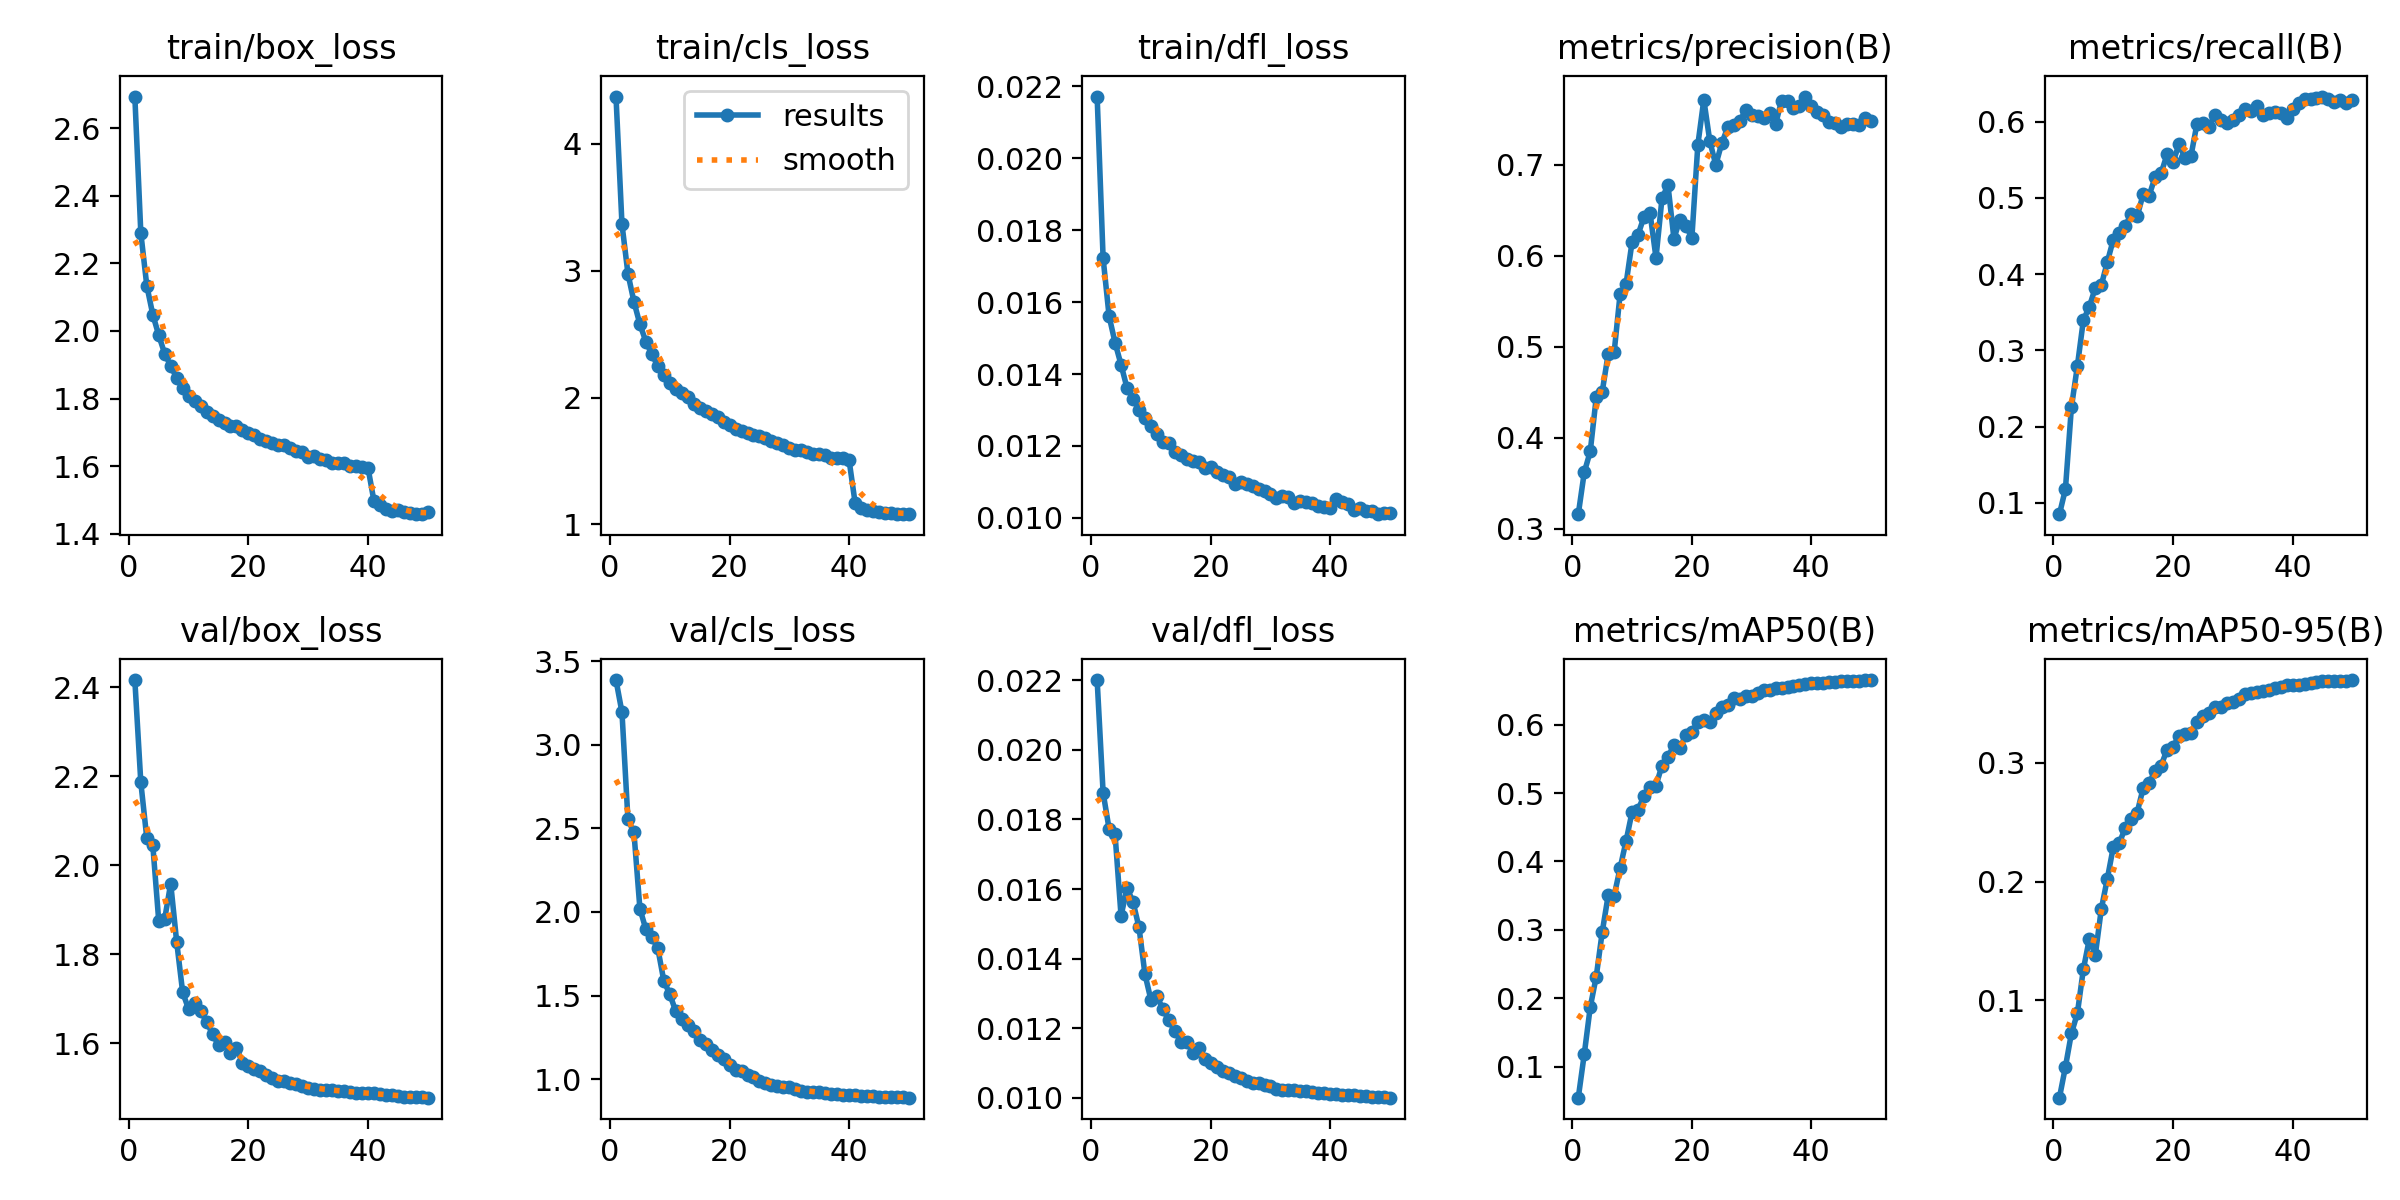

Values plotted in this chart, from the file beside it:
epoch, time, train/box_loss, train/cls_loss, train/dfl_loss, metrics/precision(B), metrics/recall(B), metrics/mAP50(B), metrics/mAP50-95(B), val/box_loss, val/cls_loss, val/dfl_loss, lr/pg0, lr/pg1, lr/pg2
1, 457, 2.693, 4.374, 0.02172, 0.3159, 0.08513, 0.0548, 0.0178, 2.416, 3.387, 0.02201, 0.0001995, 0.0001995, 0.08025
2, 854.6, 2.29, 3.368, 0.01722, 0.3619, 0.1179, 0.1184, 0.04369, 2.186, 3.194, 0.01877, 0.0003991, 0.0003991, 0.06045
3, 1256, 2.134, 2.977, 0.01561, 0.3848, 0.2251, 0.1871, 0.07197, 2.061, 2.554, 0.01773, 0.0005972, 0.0005972, 0.04064
4, 1662, 2.049, 2.757, 0.01487, 0.4442, 0.2794, 0.2315, 0.08887, 2.046, 2.477, 0.01757, 0.0007925, 0.0007925, 0.02084
5, 2062, 1.987, 2.578, 0.01426, 0.4504, 0.3395, 0.2966, 0.126, 1.874, 2.02, 0.01523, 0.000984, 0.000984, 0.001031
6, 2465, 1.932, 2.442, 0.01361, 0.492, 0.3572, 0.3504, 0.1515, 1.88, 1.896, 0.01603, 0.0009758, 0.0009758, 0.0009758
7, 2869, 1.897, 2.34, 0.01331, 0.4939, 0.3821, 0.3501, 0.138, 1.959, 1.849, 0.01563, 0.0009652, 0.0009652, 0.0009652
8, 3268, 1.861, 2.249, 0.01301, 0.5582, 0.3854, 0.3905, 0.1767, 1.828, 1.782, 0.0149, 0.0009529, 0.0009529, 0.0009529
9, 3668, 1.831, 2.179, 0.01278, 0.5694, 0.4155, 0.4302, 0.202, 1.715, 1.588, 0.01355, 0.0009388, 0.0009388, 0.0009388
10, 4067, 1.808, 2.119, 0.01256, 0.6152, 0.4449, 0.4724, 0.2288, 1.676, 1.508, 0.01281, 0.0009229, 0.0009229, 0.0009229
11, 4467, 1.792, 2.071, 0.01233, 0.6231, 0.4533, 0.4755, 0.2325, 1.691, 1.406, 0.01292, 0.0009055, 0.0009055, 0.0009055
12, 4867, 1.777, 2.038, 0.01212, 0.6429, 0.4631, 0.4962, 0.2448, 1.672, 1.36, 0.01254, 0.0008864, 0.0008864, 0.0008864
13, 5270, 1.759, 2.001, 0.01207, 0.6469, 0.4785, 0.5093, 0.2528, 1.649, 1.326, 0.01223, 0.0008658, 0.0008658, 0.0008658
14, 5677, 1.75, 1.951, 0.01183, 0.5977, 0.4758, 0.5109, 0.2582, 1.62, 1.291, 0.01191, 0.0008439, 0.0008439, 0.0008439
15, 6095, 1.737, 1.915, 0.01175, 0.6629, 0.5045, 0.5402, 0.2786, 1.597, 1.235, 0.01161, 0.0008205, 0.0008205, 0.0008205
16, 6484, 1.727, 1.894, 0.01163, 0.6776, 0.503, 0.5524, 0.2831, 1.602, 1.211, 0.01161, 0.000796, 0.000796, 0.000796
17, 6871, 1.718, 1.868, 0.01159, 0.6187, 0.5271, 0.5704, 0.2932, 1.579, 1.173, 0.01129, 0.0007702, 0.0007702, 0.0007702
18, 7274, 1.72, 1.845, 0.01155, 0.6398, 0.532, 0.5653, 0.2976, 1.59, 1.146, 0.01144, 0.0007435, 0.0007435, 0.0007435
19, 7673, 1.708, 1.807, 0.01138, 0.6329, 0.557, 0.5853, 0.3111, 1.556, 1.119, 0.0111, 0.0007158, 0.0007158, 0.0007158
20, 8076, 1.697, 1.785, 0.0114, 0.6196, 0.5468, 0.5895, 0.3134, 1.548, 1.087, 0.011, 0.0006872, 0.0006872, 0.0006872
21, 8477, 1.693, 1.755, 0.01127, 0.722, 0.57, 0.6037, 0.323, 1.542, 1.056, 0.01088, 0.000658, 0.000658, 0.000658
22, 8872, 1.681, 1.74, 0.0112, 0.7715, 0.5524, 0.6071, 0.3246, 1.539, 1.049, 0.01078, 0.0006281, 0.0006281, 0.0006281
23, 9275, 1.674, 1.72, 0.01113, 0.726, 0.5548, 0.6037, 0.3254, 1.53, 1.026, 0.01071, 0.0005978, 0.0005978, 0.0005978
24, 9670, 1.67, 1.702, 0.01093, 0.6998, 0.5969, 0.6175, 0.3347, 1.522, 1.01, 0.01063, 0.000567, 0.000567, 0.000567
25, 10062, 1.662, 1.693, 0.01099, 0.7235, 0.5985, 0.6253, 0.3392, 1.516, 0.9859, 0.01057, 0.0005361, 0.0005361, 0.0005361
26, 10458, 1.664, 1.679, 0.01093, 0.7411, 0.5928, 0.6288, 0.3419, 1.514, 0.976, 0.01049, 0.000505, 0.000505, 0.000505
27, 10851, 1.653, 1.656, 0.01089, 0.7432, 0.6092, 0.6389, 0.3473, 1.51, 0.9632, 0.01043, 0.0004739, 0.0004739, 0.0004739
28, 11249, 1.645, 1.64, 0.01081, 0.7479, 0.6025, 0.637, 0.3473, 1.51, 0.9605, 0.01041, 0.000443, 0.000443, 0.000443
29, 11654, 1.643, 1.629, 0.01074, 0.7599, 0.5977, 0.6422, 0.3502, 1.504, 0.9536, 0.01037, 0.0004122, 0.0004122, 0.0004122
30, 12051, 1.628, 1.606, 0.01066, 0.7549, 0.6021, 0.6417, 0.3516, 1.501, 0.9505, 0.01033, 0.0003819, 0.0003819, 0.0003819
31, 12447, 1.629, 1.589, 0.01055, 0.7539, 0.6084, 0.6462, 0.3537, 1.497, 0.9401, 0.01025, 0.000352, 0.000352, 0.000352
32, 12842, 1.62, 1.586, 0.0106, 0.7519, 0.6166, 0.6506, 0.3578, 1.495, 0.9276, 0.01023, 0.0003228, 0.0003228, 0.0003228
33, 13246, 1.619, 1.569, 0.01058, 0.7574, 0.6139, 0.6505, 0.3586, 1.496, 0.9258, 0.01023, 0.0002942, 0.0002942, 0.0002942
34, 13653, 1.61, 1.554, 0.01041, 0.7445, 0.6204, 0.6531, 0.3598, 1.496, 0.9215, 0.01022, 0.0002665, 0.0002665, 0.0002665
35, 14062, 1.61, 1.555, 0.01048, 0.7702, 0.6089, 0.6539, 0.3609, 1.492, 0.9218, 0.01018, 0.0002398, 0.0002398, 0.0002398
36, 14470, 1.611, 1.544, 0.01043, 0.7698, 0.6107, 0.6552, 0.3618, 1.493, 0.9161, 0.01019, 0.000214, 0.000214, 0.000214
37, 14876, 1.602, 1.523, 0.01042, 0.7627, 0.6121, 0.656, 0.363, 1.491, 0.911, 0.01016, 0.0001895, 0.0001895, 0.0001895
38, 15274, 1.601, 1.527, 0.01033, 0.7647, 0.6109, 0.6573, 0.3643, 1.489, 0.9097, 0.01013, 0.0001661, 0.0001661, 0.0001661
39, 15673, 1.598, 1.523, 0.01029, 0.7749, 0.6043, 0.6588, 0.3654, 1.489, 0.9076, 0.01013, 0.0001442, 0.0001442, 0.0001442
40, 16082, 1.595, 1.504, 0.01027, 0.7643, 0.6164, 0.6604, 0.3657, 1.488, 0.9064, 0.01011, 0.0001236, 0.0001236, 0.0001236
41, 16428, 1.497, 1.17, 0.01052, 0.7584, 0.6238, 0.6612, 0.3661, 1.487, 0.9053, 0.0101, 0.0001045, 0.0001045, 0.0001045
42, 16772, 1.487, 1.131, 0.01045, 0.7544, 0.6295, 0.6615, 0.3665, 1.486, 0.9017, 0.01009, 8.70577e-05, 8.70577e-05, 8.70577e-05
43, 17114, 1.473, 1.112, 0.01037, 0.7467, 0.6297, 0.6622, 0.3672, 1.485, 0.8998, 0.01008, 7.12282e-05, 7.12282e-05, 7.12282e-05
44, 17455, 1.468, 1.103, 0.01023, 0.7461, 0.6312, 0.6627, 0.3679, 1.484, 0.8968, 0.01007, 5.71106e-05, 5.71106e-05, 5.71106e-05
45, 17806, 1.47, 1.097, 0.01026, 0.7419, 0.6328, 0.6635, 0.3687, 1.482, 0.8943, 0.01006, 4.47606e-05, 4.47606e-05, 4.47606e-05
46, 18167, 1.465, 1.088, 0.01018, 0.7445, 0.6296, 0.6635, 0.3688, 1.48, 0.8931, 0.01004, 3.4227e-05, 3.4227e-05, 3.4227e-05
47, 18524, 1.462, 1.089, 0.0102, 0.7446, 0.6252, 0.6632, 0.3688, 1.48, 0.8923, 0.01003, 2.55513e-05, 2.55513e-05, 2.55513e-05
48, 18883, 1.458, 1.086, 0.0101, 0.7441, 0.6279, 0.6642, 0.3691, 1.479, 0.8919, 0.01003, 1.87678e-05, 1.87678e-05, 1.87678e-05
49, 19232, 1.459, 1.08, 0.01013, 0.7517, 0.6243, 0.6648, 0.3692, 1.479, 0.8902, 0.01001, 1.39032e-05, 1.39032e-05, 1.39032e-05
50, 19583, 1.463, 1.081, 0.01014, 0.7484, 0.6279, 0.6651, 0.3699, 1.478, 0.8891, 0.01, 1.09768e-05, 1.09768e-05, 1.09768e-05
